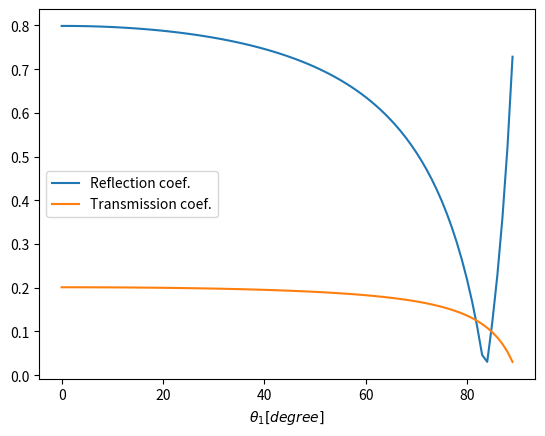

Here is the Python script that generated this plot:
'''
abo-san class.
Report1 2017/4/18
Answer of Probrem 1-2.
'''

import matplotlib.pylab as plt
import math

eps1 = 1.
eps2 = 80.
n = math.sqrt(eps2/eps1)

def toRad(x_degree):
    return x_degree  * 2. * math.pi / 360.

max_theta1 = 90
R1 = []
T1 = []
for i in range(max_theta1):
    theta1 = toRad(float(i))
    E3 = eps2 * math.cos(theta1) - eps1 * math.sqrt(n*n - math.sin(theta1))
    E2 = 2 * n * eps1 * math.cos(theta1)
    E1 = eps2 * math.cos(theta1) + eps1 * math.sqrt(n*n - math.sin(theta1))
    r1 = E3/E1
    t1 = E2/E1
    if r1 >= 0:
        R1.append(r1)
    else:
        R1.append(-r1)
        
    if t1 >= 0:
        T1.append(t1)
    else:
        T1.append(-t1)


x = range(max_theta1)
plt.plot(x, R1, label="Reflection coef.")
plt.plot(x, T1, label="Transmission coef.")
plt.legend(loc="center left")
plt.xlabel(r"$\theta_1 [degree]$")
plt.savefig('abosan1-1-2.png')
plt.show()
